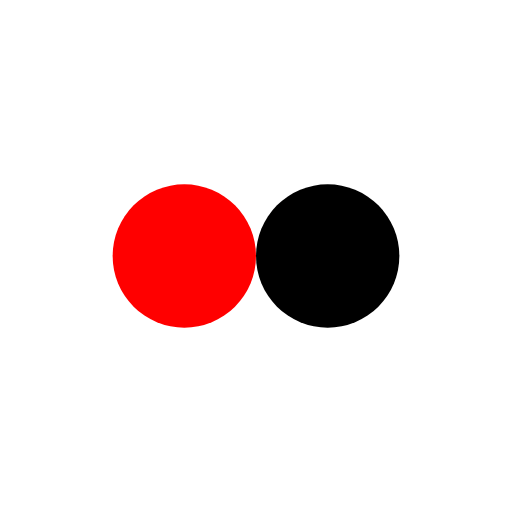
t = 0.00 s
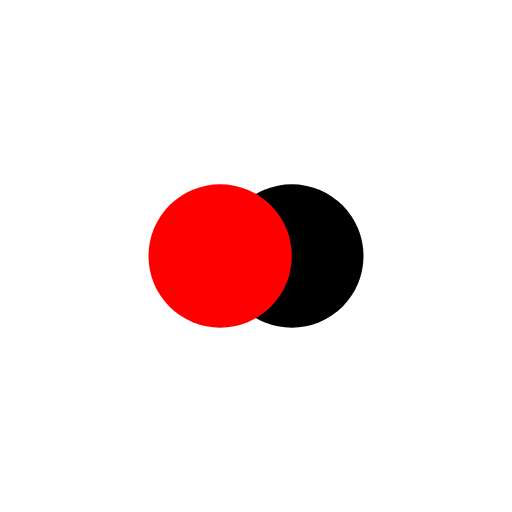
t = 0.13 s
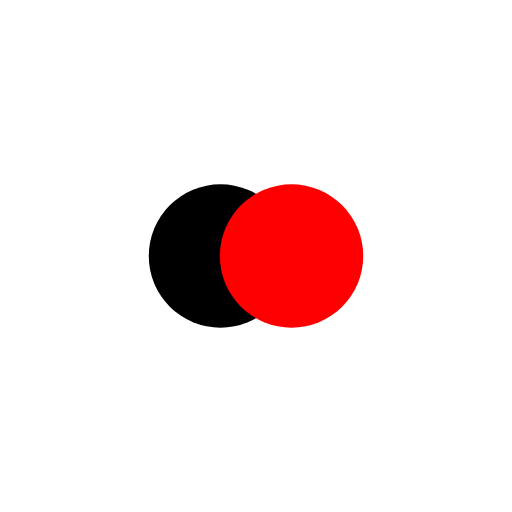
t = 0.37 s
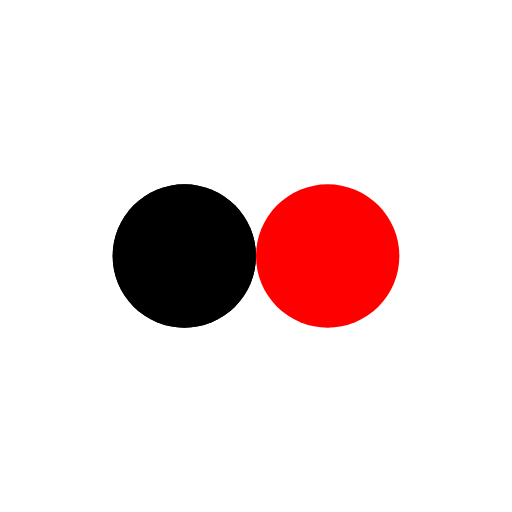
t = 0.50 s
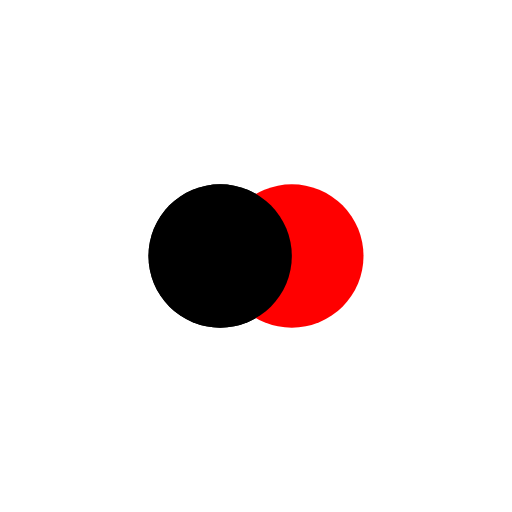
t = 0.63 s
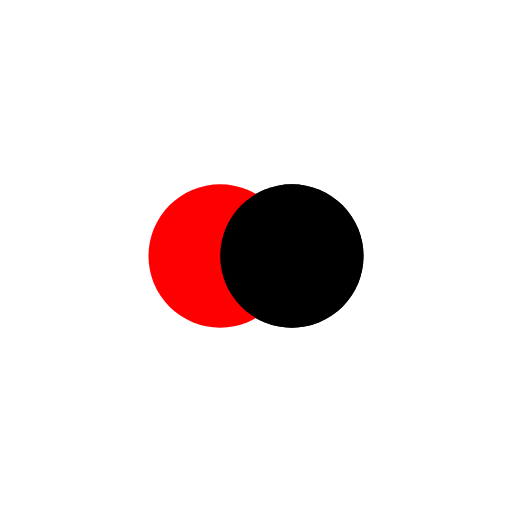
t = 0.88 s

The animated SVG that drew these frames (rendered in a browser with its animation timeline set to each time). Animation: 4 SMIL elements (animate=4); one cycle of 1.00 s, repeats indefinitely.

<?xml version="1.0" encoding="utf-8"?>
<svg xmlns="http://www.w3.org/2000/svg" xmlns:xlink="http://www.w3.org/1999/xlink" style="margin: auto; background: none; display: block; shape-rendering: auto;" width="211px" height="211px" viewBox="0 0 100 100" preserveAspectRatio="xMidYMid">
<circle cx="36" cy="50" fill="#000000" r="14">
  <animate attributeName="cx" repeatCount="indefinite" dur="1s" keyTimes="0;0.5;1" values="36;64;36" begin="-0.5s"></animate>
</circle>
<circle cx="64" cy="50" fill="#ff0000" r="14">
  <animate attributeName="cx" repeatCount="indefinite" dur="1s" keyTimes="0;0.5;1" values="36;64;36" begin="0s"></animate>
</circle>
<circle cx="36" cy="50" fill="#000000" r="14">
  <animate attributeName="cx" repeatCount="indefinite" dur="1s" keyTimes="0;0.5;1" values="36;64;36" begin="-0.5s"></animate>
  <animate attributeName="fill-opacity" values="0;0;1;1" calcMode="discrete" keyTimes="0;0.499;0.5;1" dur="1s" repeatCount="indefinite"></animate>
</circle>
<!-- [ldio] generated by https://loading.io/ --></svg>